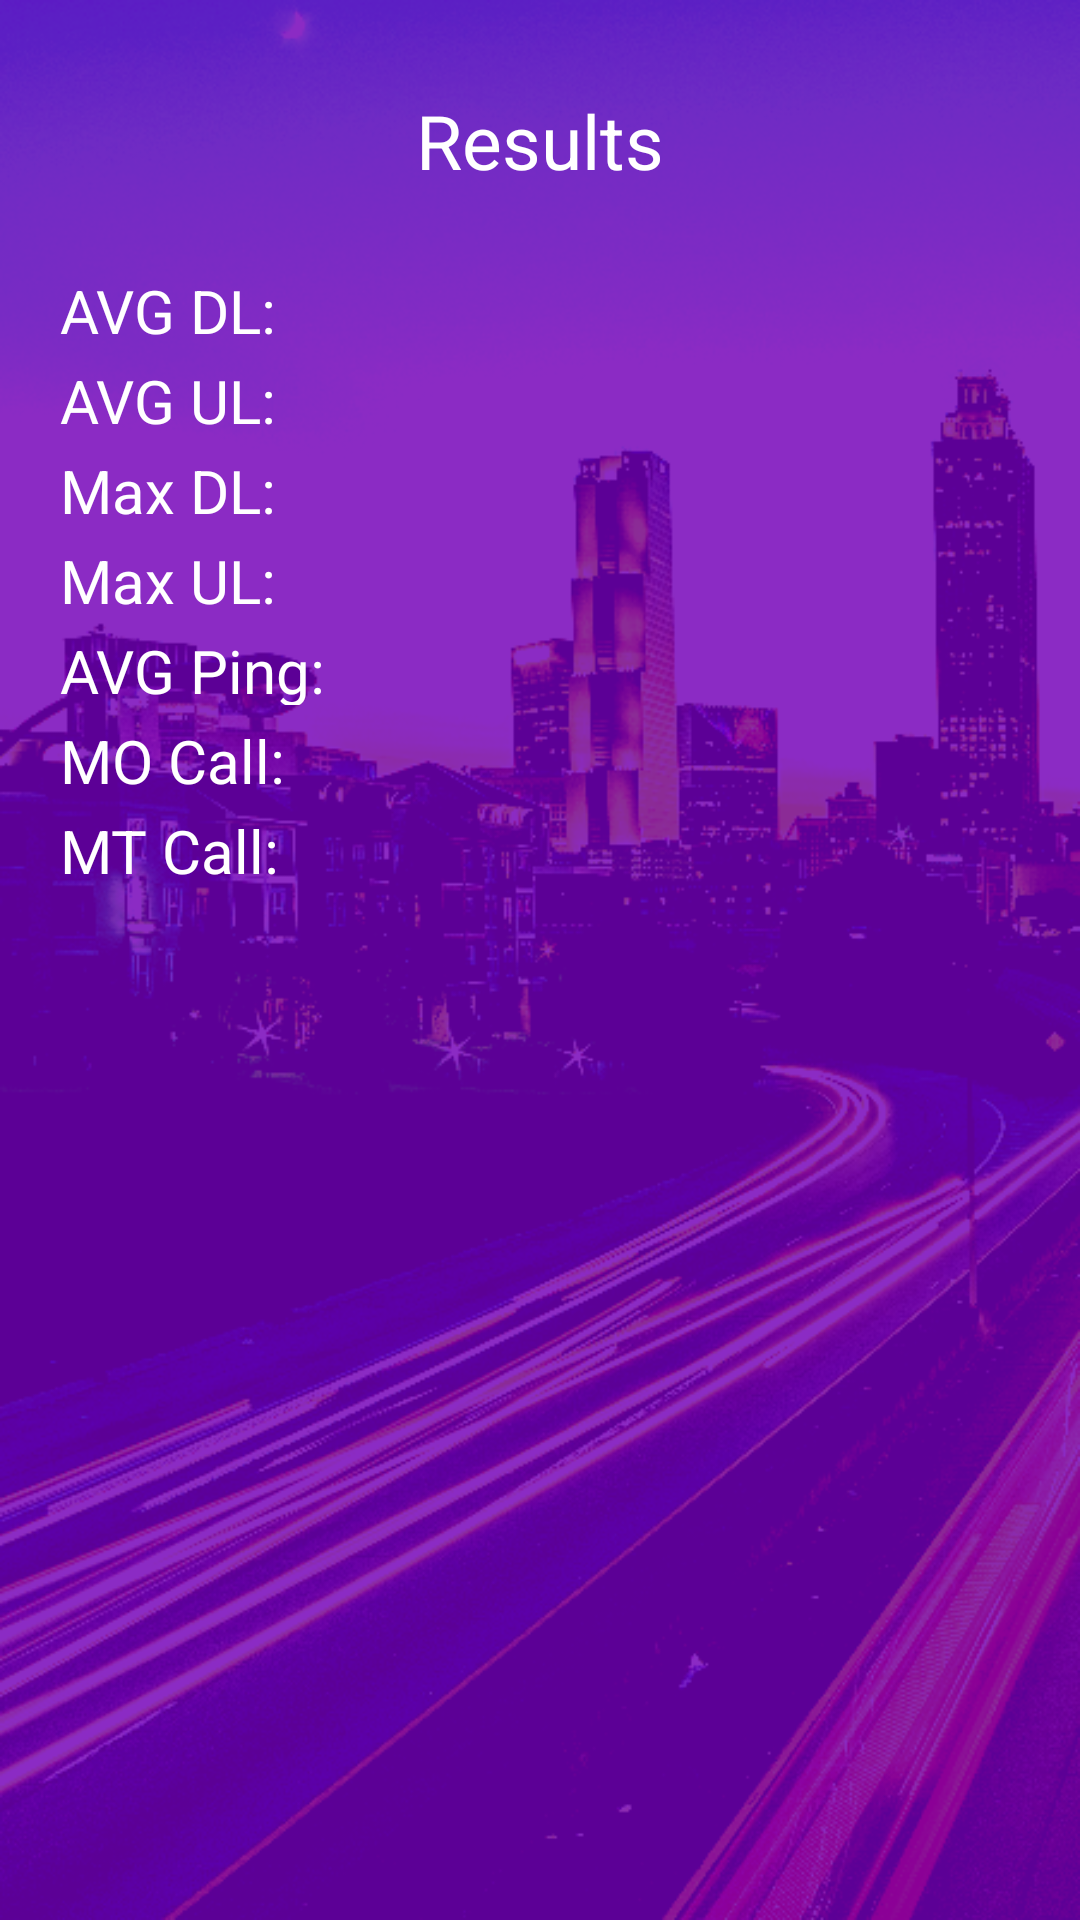

Android layout source for this screen:
<!-- AndroidManifest.xml: activity theme AppTheme.NoActionBar -->
<!-- res/layout/activity_stationary_results.xml -->
<?xml version="1.0" encoding="utf-8"?>
<TableLayout xmlns:android="http://schemas.android.com/apk/res/android"
    android:layout_width="fill_parent"
    android:layout_height="fill_parent"
    android:paddingStart="20dp"
    android:paddingEnd="20dp"
    android:background="@drawable/tapas_bg">

    <TableRow android:gravity="center">
        <TextView
            android:text="Results"
            android:layout_gravity="center"
            android:layout_width="fill_parent"
            android:layout_height="30dp"
            android:textSize="25sp"
            android:layout_marginTop="30dp"
            android:layout_marginBottom="30dp"
            android:textColor="@color/white"/>
    </TableRow>
    <TableRow android:layout_marginBottom="5dp">
        <TextView
            android:text="AVG DL:"
            android:layout_gravity="center_vertical"
            android:layout_width="fill_parent"
            android:layout_height="25dp"
            android:textSize="20sp"
            android:layout_marginEnd="10dp"
            android:textColor="@color/white"/>
        <TextView
            android:id="@+id/avgDlTextView"
            android:layout_gravity="center_vertical"
            android:layout_weight="1"
            android:layout_width="fill_parent"
            android:layout_height="25dp"
            android:textSize="20sp"
            android:textColor="@color/white">
        </TextView>
    </TableRow>
    <TableRow android:layout_marginBottom="5dp">
        <TextView
            android:text="AVG UL:"
            android:layout_gravity="center_vertical"
            android:layout_width="fill_parent"
            android:layout_height="25dp"
            android:textSize="20sp"
            android:layout_marginEnd="10dp"
            android:textColor="@color/white"/>
        <TextView
            android:id="@+id/avgUlTextView"
            android:layout_gravity="center_vertical"
            android:layout_weight="1"
            android:layout_width="fill_parent"
            android:layout_height="25dp"
            android:textSize="20sp"
            android:textColor="@color/white">
        </TextView>
    </TableRow>
    <TableRow android:layout_marginBottom="5dp">
        <TextView
            android:text="Max DL:"
            android:layout_gravity="center_vertical"
            android:layout_width="fill_parent"
            android:layout_height="25dp"
            android:textSize="20sp"
            android:layout_marginEnd="10dp"
            android:textColor="@color/white"/>
        <TextView
            android:id="@+id/maxDlTextView"
            android:layout_gravity="center_vertical"
            android:layout_weight="1"
            android:layout_width="fill_parent"
            android:layout_height="25dp"
            android:textSize="20sp"
            android:textColor="@color/white">
        </TextView>
    </TableRow>
    <TableRow android:layout_marginBottom="5dp">
        <TextView
            android:text="Max UL:"
            android:layout_gravity="center_vertical"
            android:layout_width="fill_parent"
            android:layout_height="25dp"
            android:textSize="20sp"
            android:layout_marginEnd="10dp"
            android:textColor="@color/white"/>
        <TextView
            android:id="@+id/maxUlTextView"
            android:layout_gravity="center_vertical"
            android:layout_weight="1"
            android:layout_width="fill_parent"
            android:layout_height="25dp"
            android:textSize="20sp"
            android:textColor="@color/white">
        </TextView>
    </TableRow>
    <TableRow android:layout_marginBottom="5dp">
        <TextView
            android:text="AVG Ping:"
            android:layout_gravity="center_vertical"
            android:layout_width="fill_parent"
            android:layout_height="25dp"
            android:textSize="20sp"
            android:layout_marginEnd="10dp"
            android:textColor="@color/white"/>
        <TextView
            android:id="@+id/avgPingTextView"
            android:layout_gravity="center_vertical"
            android:layout_weight="1"
            android:layout_width="fill_parent"
            android:layout_height="25dp"
            android:textSize="20sp"
            android:textColor="@color/white">
        </TextView>
    </TableRow>
    <TableRow android:layout_marginBottom="5dp">
        <TextView
            android:text="MO Call:"
            android:layout_gravity="center_vertical"
            android:layout_width="fill_parent"
            android:layout_height="25dp"
            android:textSize="20sp"
            android:layout_marginEnd="10dp"
            android:textColor="@color/white"/>
        <TextView
            android:id="@+id/moTextView"
            android:layout_gravity="center_vertical"
            android:layout_weight="1"
            android:layout_width="fill_parent"
            android:layout_height="25dp"
            android:textSize="20sp"
            android:textColor="@color/white">
        </TextView>
    </TableRow>
    <TableRow android:layout_marginBottom="5dp">
        <TextView
            android:text="MT Call:"
            android:layout_gravity="center_vertical"
            android:layout_width="fill_parent"
            android:layout_height="25dp"
            android:textSize="20sp"
            android:layout_marginEnd="10dp"
            android:textColor="@color/white"/>
        <TextView
            android:id="@+id/mtTextView"
            android:layout_gravity="center_vertical"
            android:layout_weight="1"
            android:layout_width="fill_parent"
            android:layout_height="25dp"
            android:textSize="20sp"
            android:textColor="@color/white">
        </TextView>
    </TableRow>
</TableLayout>
<!-- resources referenced by this layout -->
<resources>
  <color name="white">#ffffff</color>
  <!-- drawable tapas_bg: png bitmap (drawable, 317281 bytes) -->
  <style name="AppTheme.NoActionBar" parent="Theme.AppCompat.DayNight.DarkActionBar">
          <item name="windowActionBar">false</item>
          <item name="windowNoTitle">true</item>
      </style>
</resources>
